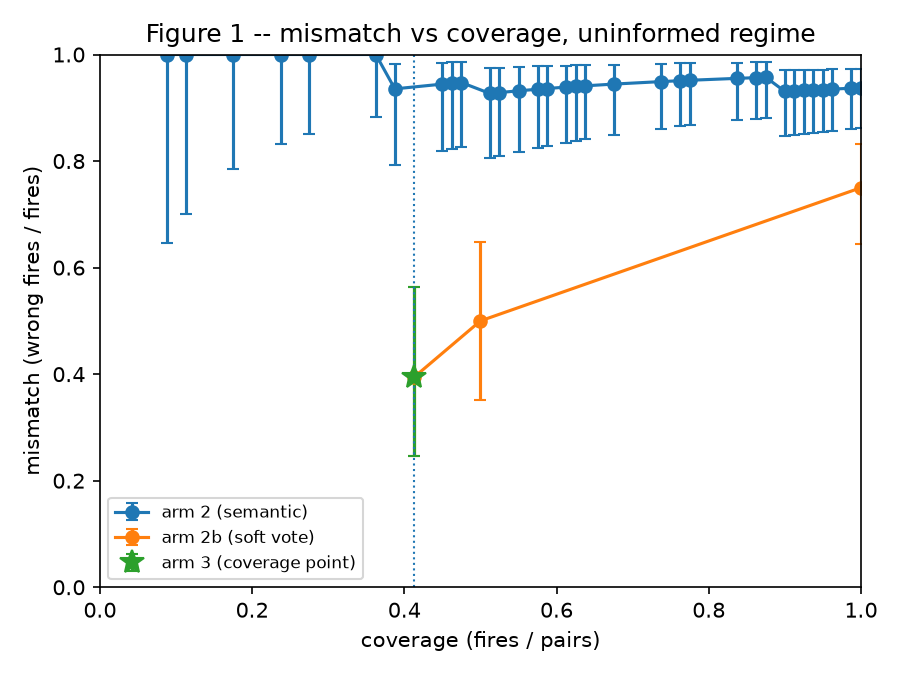

The data file committed next to this chart (first rows):
dispatcher, threshold, fires, pairs, coverage, wrong, mismatch, wilson_low, wilson_high, coverage_point
arm 2 (semantic), 0.144, 7, 80, 0.0875, 7, 1.0, 0.6457, 1.0, False
arm 2 (semantic), 0.1374, 9, 80, 0.1125, 9, 1.0, 0.7008, 1.0, False
arm 2 (semantic), 0.1364, 14, 80, 0.175, 14, 1.0, 0.7847, 1.0, False
arm 2 (semantic), 0.1277, 19, 80, 0.2375, 19, 1.0, 0.8318, 1.0, False
arm 2 (semantic), 0.1268, 22, 80, 0.275, 22, 1.0, 0.8513, 1.0, False
arm 2 (semantic), 0.1261, 29, 80, 0.3625, 29, 1.0, 0.883, 1.0, False
arm 2 (semantic), 0.1241, 31, 80, 0.3875, 29, 0.9355, 0.7928, 0.9821, False
arm 2 (semantic), 0.1237, 36, 80, 0.45, 34, 0.9444, 0.8185, 0.9846, False
arm 2 (semantic), 0.1233, 37, 80, 0.4625, 35, 0.9459, 0.8229, 0.985, False
arm 2 (semantic), 0.1228, 38, 80, 0.475, 36, 0.9474, 0.8271, 0.9854, False
arm 2 (semantic), 0.1224, 41, 80, 0.5125, 38, 0.9268, 0.8057, 0.9748, False
arm 2 (semantic), 0.1217, 42, 80, 0.525, 39, 0.9286, 0.8099, 0.9754, False
arm 2 (semantic), 0.1216, 44, 80, 0.55, 41, 0.9318, 0.8177, 0.9765, False
arm 2 (semantic), 0.1207, 46, 80, 0.575, 43, 0.9348, 0.825, 0.9776, False
arm 2 (semantic), 0.12, 47, 80, 0.5875, 44, 0.9362, 0.8284, 0.9781, False
arm 2 (semantic), 0.1197, 49, 80, 0.6125, 46, 0.9388, 0.8348, 0.979, False
arm 2 (semantic), 0.1186, 50, 80, 0.625, 47, 0.94, 0.8378, 0.9794, False
arm 2 (semantic), 0.1176, 51, 80, 0.6375, 48, 0.9412, 0.8408, 0.9798, False
arm 2 (semantic), 0.1172, 54, 80, 0.675, 51, 0.9444, 0.8489, 0.9809, False
arm 2 (semantic), 0.1171, 59, 80, 0.7375, 56, 0.9492, 0.8608, 0.9826, False
arm 2 (semantic), 0.1165, 61, 80, 0.7625, 58, 0.9508, 0.8651, 0.9831, False
arm 2 (semantic), 0.1154, 62, 80, 0.775, 59, 0.9516, 0.8671, 0.9834, False
arm 2 (semantic), 0.1146, 67, 80, 0.8375, 64, 0.9552, 0.8764, 0.9847, False
arm 2 (semantic), 0.114, 69, 80, 0.8625, 66, 0.9565, 0.8798, 0.9851, False
arm 2 (semantic), 0.113, 70, 80, 0.875, 67, 0.9571, 0.8814, 0.9853, False
arm 2 (semantic), 0.1126, 72, 80, 0.9, 67, 0.9306, 0.8475, 0.97, False
arm 2 (semantic), 0.1121, 73, 80, 0.9125, 68, 0.9315, 0.8495, 0.9704, False
arm 2 (semantic), 0.1118, 74, 80, 0.925, 69, 0.9324, 0.8514, 0.9708, False
arm 2 (semantic), 0.1111, 75, 80, 0.9375, 70, 0.9333, 0.8532, 0.9712, False
arm 2 (semantic), 0.11, 76, 80, 0.95, 71, 0.9342, 0.8551, 0.9716, False
arm 2 (semantic), 0.1089, 77, 80, 0.9625, 72, 0.9351, 0.8568, 0.9719, False
arm 2 (semantic), 0.1078, 79, 80, 0.9875, 74, 0.9367, 0.8602, 0.9727, False
arm 2 (semantic), 0.1068, 80, 80, 1.0, 75, 0.9375, 0.8619, 0.973, False
arm 3 (precondition), , 33, 80, 0.4125, 13, 0.3939, 0.2468, 0.5632, True
arm 2b (soft vote), 1.0, 33, 80, 0.4125, 13, 0.3939, 0.2468, 0.5632, False
arm 2b (soft vote), 0.9, 40, 80, 0.5, 20, 0.5, 0.352, 0.648, False
arm 2b (soft vote), 0.8333, 80, 80, 1.0, 60, 0.75, 0.6452, 0.8319, False
arm 2c (intent key), , 0, 80, 0.0, 0, , , , False
